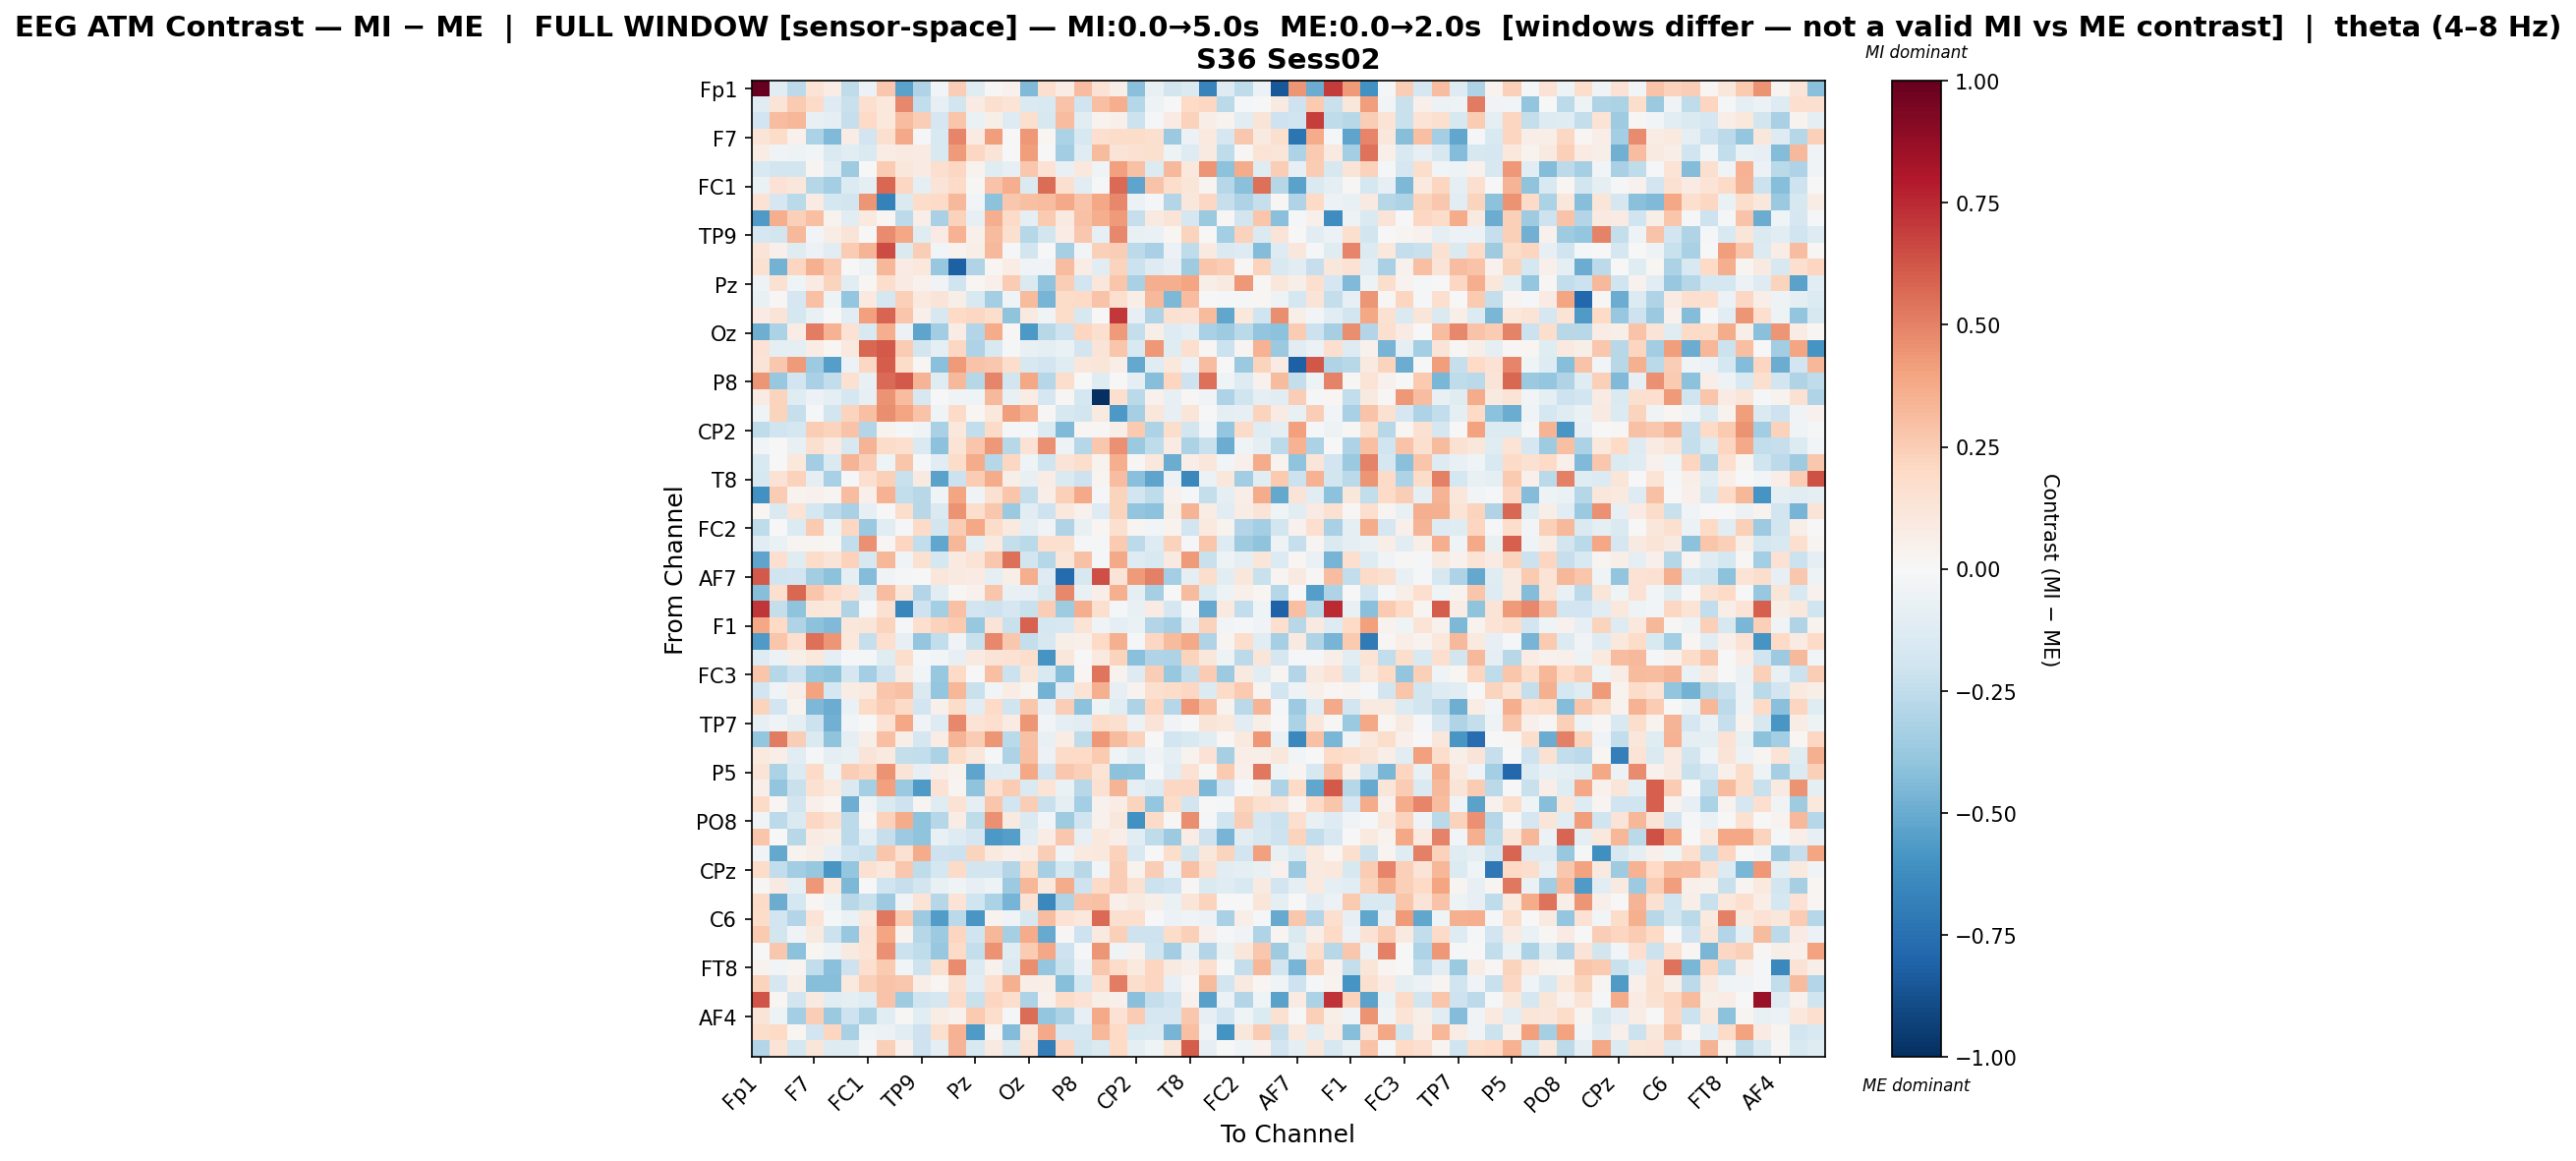

The file beside this chart, header and first rows:
, Fp1, Fz, F3, F7, FT9, FC5, FC1, C3, T7, TP9, CP5, CP1, Pz, P7, O1, Oz, O2, P4, P8, TP10, CP6, CP2, Cz
Fp1, 1.0, -0.1022, -0.2606, 0.1399, 0.07124, -0.2567, -0.05559, 0.2717, -0.5347, -0.3007, -0.02705, 0.2485, -0.1204, 0.0146, 0.04681, -0.4385, 0.1656, 0.07445, 0.3103, 0.1411, 0.05516, -0.4197, -0.07486
Fz, -0.1203, 0.1369, 0.2604, 0.195, -0.1326, -0.2239, 0.1679, 0.1083, 0.4821, -0.2477, -0.0841, -0.1814, 0.08137, 0.1637, 0.1355, -0.1434, -0.1554, 0.2837, -0.2019, 0.3006, 0.3661, -0.2869, -0.04978
F3, -0.1934, 0.306, 0.3329, -0.07292, -0.09497, -0.227, 0.203, 0.1058, 0.3054, 0.2451, -0.1685, 0.2806, -0.06417, 0.05607, -0.1262, 0.1577, -0.1598, 0.3105, -0.1104, 0.0332, 0.04727, -0.2162, -0.01006
F7, 0.1301, 0.1822, 0.0392, -0.3185, -0.4402, 0.07243, -0.1876, 0.1563, 0.3787, -0.01736, -0.1525, 0.4851, 0.08097, 0.4202, 0.004432, 0.437, 0.02027, -0.3166, -0.1579, 0.1673, 0.182, 0.1869, 0.1573
FT9, 0.0765, -0.03643, -0.05034, -0.02867, -0.1452, -0.1103, -0.1451, 0.07125, 0.09038, 0.07857, -0.1556, 0.4219, 0.2066, 0.125, 0.00757, 0.4153, -0.001407, -0.3505, -0.1198, 0.3132, 0.132, 0.1522, 0.1592
FC5, -0.154, -0.1828, -0.1807, 0.02887, -0.1106, -0.3553, 0.006039, 0.2562, 0.1152, 0.08204, 0.1676, 0.2059, 0.03743, -0.1222, -0.08027, 0.2708, 0.1473, -0.07171, 0.1085, -0.04052, 0.4067, 0.2964, -0.1398
FC1, -0.07001, 0.1474, 0.1135, -0.2885, -0.3422, -0.1354, -0.09781, 0.5729, 0.2043, -0.1013, 0.1319, 0.1905, 0.0111, 0.2882, 0.3669, -0.1413, 0.5596, 0.1604, -0.1067, -0.0146, 0.5664, -0.5235, 0.2875
C3, 0.1456, -0.1709, -0.2682, 0.08365, -0.1719, -0.1831, 0.443, -0.6737, -0.1415, 0.1808, 0.1923, 0.3281, -0.02477, -0.4099, 0.2678, 0.2998, 0.31, 0.3783, 0.2864, 0.3833, 0.4797, -0.06003, -0.01215
T7, -0.5645, 0.3644, 0.239, 0.301, 0.03176, -0.1164, 0.0951, 0.01691, -0.2631, 0.06259, -0.3205, 0.2275, -0.0835, 0.3595, 0.1886, -0.0921, 0.2596, 0.08963, 0.2934, 0.3642, 0.4255, -0.2319, 0.0869
TP9, -0.1718, -0.1801, 0.3225, -0.02761, 0.07808, 0.1254, 0.0006312, 0.474, 0.3898, -0.1223, 0.08096, 0.3508, 0.05207, 0.3187, 0.1599, -0.2822, -0.1807, 0.07199, 0.2686, -0.07921, 0.4833, -0.07048, -0.06841
CP5, 0.1286, 0.05394, -0.1215, -0.06157, -0.1091, 0.2526, 0.3385, 0.6499, -0.1464, 0.2429, -0.02502, 0.03214, 0.05983, 0.3249, -0.01966, -0.1872, 0.005106, -0.3319, -0.02983, 0.2351, 0.2496, -0.2636, -0.3263
CP1, 0.1535, -0.475, 0.2134, 0.3566, 0.2516, -0.004611, -0.05055, 0.3305, 0.07993, 0.1082, -0.3764, -0.8156, -0.3012, 0.0196, 0.07179, -0.03374, -0.03889, 0.3065, 0.07758, -0.1033, 0.2234, -0.2145, -0.1266
Pz, -0.04817, 0.1543, -0.04305, 0.08082, 0.2232, -0.1092, 0.02291, 0.1743, 0.07964, 0.03968, -0.03431, -0.2011, 0.0157, 0.05434, 0.2543, -0.1429, -0.4031, 0.2437, -0.1951, 0.1162, 0.28, -0.3215, 0.3637
P7, -0.07187, 0.01201, -0.1647, 0.2903, -0.04713, -0.3846, 0.09723, -0.1795, 0.2375, 0.09495, 0.1319, 0.05953, -0.1553, -0.3372, -0.04659, 0.3133, -0.4639, 0.1801, 0.1971, 0.2813, 0.1632, 0.066, 0.3261
O1, 0.08238, 0.1276, -0.1751, -0.0768, -0.006584, -0.115, 0.4066, 0.5832, 0.2756, 0.04694, -0.1563, 0.2023, 0.2057, 0.1759, -0.4052, 0.0888, -0.03292, 0.1853, -0.1635, -0.006218, 0.7101, -0.08565, -0.3014
Oz, -0.492, -0.3166, 0.07516, 0.5154, 0.3471, 0.1407, -0.154, 0.3622, -0.05996, -0.5283, -0.3501, 0.07367, -0.29, 0.3714, 0.009286, -0.5709, -0.2803, -0.2088, 0.211, 0.1635, 0.4274, -0.2398, 0.06042
O2, 0.143, -0.0941, -0.09864, 0.07703, 0.02098, 0.09664, 0.5763, 0.6153, 0.2521, -0.1861, -0.08782, 0.2059, -0.3061, -0.1488, -0.01201, -0.07371, -0.09881, -0.06712, -0.1809, 0.1277, 0.2738, -0.1531, 0.4346
P4, 0.1283, 0.2685, 0.4256, -0.3643, -0.5487, -0.06228, 0.2101, 0.6057, 0.1869, 0.01692, -0.4197, 0.4237, 0.2873, 0.266, 0.1756, -0.1629, -0.1902, -0.1208, 0.1114, 0.1221, 0.06692, -0.5139, -0.1239
P8, 0.441, -0.3753, -0.1931, -0.3212, -0.2435, 0.1538, -0.07408, 0.5672, 0.6125, 0.3375, -0.1204, 0.3249, -0.2825, 0.4882, -0.1822, 0.3886, -0.2861, 0.1767, 0.004458, -0.1223, 0.002737, -0.09719, -0.4228
TP10, 0.07946, 0.2219, -0.1191, -0.05691, -0.09919, -0.1774, -0.08149, 0.4515, 0.3108, -0.1618, 0.004636, -0.03282, -0.04271, 0.3217, -0.07416, 0.07583, -0.1715, 0.01307, -0.1724, -0.9966, 0.1687, -0.2668, 0.0457
CP6, -0.04482, 0.2207, -0.2308, -0.01554, -0.1865, 0.2195, 0.2994, 0.4651, 0.3938, 0.289, -0.03921, 0.1886, 0.0177, 0.1018, 0.4155, 0.349, 0.007922, -0.1608, -0.1813, 0.08813, -0.5731, -0.3302, 0.1099
CP2, -0.2542, -0.2027, -0.1769, 0.2443, 0.2234, 0.2827, -0.2908, 0.03291, -0.009318, -0.03318, -0.3263, 0.107, -0.244, 0.1908, -0.009021, -0.008212, -0.1338, -0.4423, 0.0215, 0.01236, 0.05535, 0.2631, -0.311
Cz, -0.02847, 0.0009184, -0.07591, 0.1577, 0.08448, -0.1612, 0.3397, 0.1875, 0.1653, -0.1467, -0.4079, 0.1381, 0.2783, 0.4302, -0.2759, 0.1426, 0.4539, -0.05176, -0.2849, 0.2666, 0.4539, -0.3705, -0.2538
C4, -0.1527, 0.005208, 0.1054, -0.3475, -0.1436, 0.3433, 0.2425, -0.04007, 0.2744, -0.009292, -0.1145, 0.1811, 0.3727, -0.2836, 0.2032, -0.04669, -0.1994, 0.1277, 0.1732, 0.03196, 0.3597, 0.01427, 0.1018
T8, -0.1605, 0.1462, 0.2313, -0.09648, -0.3231, -0.01799, 0.1654, 0.2347, -0.2235, 0.08979, -0.5341, -0.2163, 0.2569, 0.374, 0.05785, -0.07343, 0.07151, -0.1453, -0.2085, 0.02459, 0.3066, -0.4194, -0.5247
FT10, -0.6025, 0.2568, 0.03478, 0.04638, 0.0259, 0.3111, 0.05293, 0.3474, -0.243, -0.2735, -0.04585, 0.3955, -0.03853, 0.1522, 0.2768, -0.2356, 0.06902, 0.2408, 0.3767, -0.02265, 0.2263, -0.195, -0.2547
FC6, 0.01664, -0.1422, 0.1363, -0.1724, -0.2616, -0.3277, -0.07948, 0.006291, 0.172, -0.276, -0.1484, 0.4464, 0.1772, 0.2731, -0.3686, -0.1111, -0.2075, 0.1071, 0.04551, -0.1293, 0.2211, -0.3951, -0.4104
FC2, -0.2533, -0.006429, -0.135, 0.2633, -0.04909, 0.2046, -0.3713, -0.1094, -0.0201, 0.1944, -0.1835, 0.2536, 0.3888, 0.1845, 0.09483, -0.09478, -0.03368, -0.2985, -0.07496, 0.01713, 0.164, 0.03016, -0.02941
F4, -0.108, -0.0683, 0.02464, 0.02955, 0.01465, -0.2489, 0.4577, 0.015, 0.2155, -0.247, -0.5196, 0.3346, -0.09052, 0.09617, -0.241, -0.2683, 0.1663, 0.1584, -0.01546, -0.008694, 0.2624, -0.2627, -0.1257
F8, -0.5283, 0.1714, -0.119, 0.1816, 0.1319, 0.2285, -0.1576, 0.3293, -0.03673, 0.1551, -0.1736, 0.08703, 0.133, 0.2721, 0.5508, -0.1834, -0.2817, 0.1185, 0.2918, -0.01506, 0.3802, -0.1287, -0.155
AF7, 0.6116, -0.1961, -0.192, -0.3473, -0.4099, -0.0889, -0.4344, -0.0371, -0.01838, 0.0, 0.1113, 0.08888, 0.08438, -0.09512, 0.05473, 0.3658, -0.131, -0.767, -0.164, 0.6475, 0.1317, 0.4288, 0.5025
AF3, -0.4283, 0.1669, 0.5739, 0.2792, 0.1926, 0.1415, -0.1126, 0.3118, 0.1185, -0.2902, -0.1164, 0.01419, 0.04051, 0.2773, -0.07098, -0.08417, -0.1591, 0.4795, -0.07123, 0.06317, 0.359, -0.09003, -0.3293
AFz, 0.717, -0.2345, -0.4052, 0.1108, 0.1079, -0.3013, -0.01168, 0.1487, -0.6549, -0.2059, -0.3401, 0.2921, -0.1925, -0.2063, -0.1641, -0.2191, 0.2428, -0.3526, 0.3599, 0.1606, -0.008644, -0.07243, 0.0852
F1, 0.3832, 0.1954, -0.2984, -0.4101, -0.4405, 0.1116, 0.1191, 0.2237, -0.00979, 0.1661, 0.2318, 0.2617, -0.3785, 0.1313, -0.2189, 0.5867, -0.1776, -0.1633, 0.1393, -0.03128, -0.0958, -0.07005, -0.2918
F5, -0.5628, 0.274, 0.1642, 0.5518, 0.4418, 0.1044, -0.2316, 0.1704, -0.08035, -0.3867, -0.2458, -0.03189, -0.2193, 0.4777, 0.2663, -0.2411, -0.1582, 0.05963, 0.04977, 0.1988, 0.3549, -0.01322, 0.2058
FT7, -0.1286, -0.05944, 0.05686, 0.1019, -0.09524, -0.01287, -0.0202, -0.1227, 0.1763, -0.02312, -0.02392, -0.0834, 0.08975, 0.1294, 0.1423, 0.1786, -0.5915, 0.1161, -0.003692, 0.09579, 0.2251, -0.4217, -0.2997
FC3, 0.2752, -0.287, -0.216, -0.3775, -0.4045, -0.1707, -0.3431, -0.2039, 0.0922, -0.02868, -0.3764, 0.2025, -0.006682, 0.3006, -0.2132, 0.1205, -0.1491, -0.4253, 0.01841, 0.5357, 0.03433, -0.1308, 0.2446
C1, -0.1888, -0.03711, 0.06563, 0.3989, -0.1768, 0.0715, 0.0948, 0.2774, 0.29, -0.1411, -0.3852, 0.3339, -0.2231, -0.02806, 0.07667, 0.02693, -0.4729, -0.09284, 0.1382, 0.357, -0.08187, 0.03624, 0.1577
C5, 0.2251, -0.1926, 0.03415, -0.4477, -0.4926, -0.0674, 0.1958, 0.2516, 0.1884, -0.1884, 0.04926, 0.1843, -0.114, 0.1985, -0.1984, 0.2733, -0.08414, 0.2449, -0.4097, -0.04626, -0.1139, -0.3089, 0.2174
TP7, -0.08392, -0.03889, -0.1005, -0.2152, -0.4804, -0.02915, 0.002912, 0.1413, 0.3851, -0.03725, -0.1316, 0.4788, 0.1392, 0.1673, 0.08242, 0.4405, -0.02911, -0.09934, -0.1134, 0.1851, 0.163, -0.05913, 0.1264
CP3, -0.3879, 0.5164, 0.2455, -0.144, -0.4055, -0.09736, 0.06139, 0.2981, 0.05867, -0.1665, 0.07169, 0.3435, 0.2547, 0.4443, -0.2671, 0.2952, -0.07703, 0.07417, -0.2521, 0.4313, 0.3156, 0.2344, 0.006647
P1, 0.1015, 0.06661, -0.1102, -0.01235, -0.1008, -0.07719, 0.1291, 0.0893, -0.239, -0.2444, -0.3203, 0.1835, 0.1147, -0.01853, -0.3098, 0.2985, -0.05684, 0.1931, 0.1956, 0.2636, -0.0427, -0.1167, -0.03407
P5, 0.1284, -0.3129, -0.1384, 0.1901, -0.04975, 0.2471, 0.2177, 0.4455, 0.1301, -0.08491, 0.07012, 0.03605, -0.5279, -0.1262, -0.1202, 0.3866, -0.1926, 0.2667, 0.2398, 0.1383, -0.4068, -0.4061, -0.01795
PO7, 0.07013, -0.3908, -0.226, 0.1552, 0.1015, -0.1409, -0.332, 0.414, -0.3708, -0.568, 0.1423, 0.02924, -0.4008, 0.1675, 0.2565, -0.1474, 0.1342, -0.06901, -0.2749, 0.1504, 0.3373, -0.086, -0.1381
PO4, 0.1904, 0.01864, -0.1871, 0.04815, 0.02089, -0.4873, -0.03247, -0.1443, -0.2061, 0.02388, -0.1231, 0.1445, -0.09657, 0.2802, -0.1949, 0.2424, -0.2198, -0.09446, -0.3374, 0.04675, 0.07654, 0.2193, -0.3863
PO8, -0.03467, -0.2645, -0.1469, 0.2101, 0.1493, -0.2628, 0.008769, 0.2325, 0.3687, -0.4018, -0.2829, 0.0777, -0.2515, 0.4597, 0.09262, -0.1463, -0.02858, -0.3573, -0.1975, 0.04221, 0.1139, -0.6074, 0.1941
P6, 0.2774, -0.005581, -0.2795, 0.0798, 0.0566, -0.2604, -0.09441, -0.2334, -0.366, -0.3986, -0.077, -0.1261, -0.1651, -0.5721, -0.5502, -0.1038, 0.07547, 0.2686, -0.08275, 0.1081, 0.06875, -0.1099, -0.2567
P2, -0.03428, -0.5127, 0.03686, 0.05689, -0.08028, -0.2026, -0.2235, 0.2808, 0.1522, 0.3714, -0.2064, -0.2111, 0.2223, 0.09438, 0.05433, 0.071, 0.2465, -0.03435, 0.09907, 0.1048, 0.2283, -0.1558, -0.002898
CPz, 0.1797, -0.248, -0.3487, -0.3791, -0.5799, -0.3874, 0.1542, 0.1086, 0.2729, -0.2534, -0.1731, 0.1911, -0.185, -0.195, -0.2898, 0.1849, -0.3334, -0.1737, -0.2762, -0.02537, 0.2498, 0.03596, 0.2443
CP4, 0.008221, 0.09166, -0.1006, 0.4372, 0.1052, -0.4469, -0.005868, -0.1991, -0.2322, -0.1858, -0.07745, -0.03921, -0.0845, -0.04941, -0.3657, 0.333, 0.1057, 0.3699, -0.2053, 0.1925, 0.2443, 0.1553, -0.2134
TP8, 0.1926, -0.4962, -0.1794, 0.01816, -0.05022, -0.2749, -0.2265, -0.36, -0.03633, 0.1373, -0.287, 0.1337, -0.2011, -0.3169, -0.4627, 0.145, -0.6423, -0.3005, 0.2879, 0.2906, 0.05154, 0.08784, 0.05497
C6, 0.1858, -0.1902, -0.2905, 0.135, -0.01941, -0.06477, 0.1071, 0.5289, 0.2602, -0.3615, -0.5567, -0.2661, -0.5829, 0.03467, -0.03805, -0.1595, 0.3098, 0.1445, 0.1069, 0.5646, 0.1584, 0.1709, -0.003683
C2, 0.2606, -0.1813, -0.03302, 0.08631, -0.2154, -0.3816, 0.1444, 0.3968, 0.03129, -0.282, -0.362, 0.2149, -0.1983, 0.331, -0.329, 0.3737, -0.5059, 0.01169, -0.2108, 0.09017, 0.2356, -0.204, -0.2077
FC4, -0.001618, 0.2721, -0.4126, 0.02085, -0.05322, 0.0913, 0.1379, 0.4592, -0.2147, -0.2572, -0.3809, 0.1897, -0.2387, 0.4459, -0.1197, 0.2511, 0.3854, -0.2036, -0.016, 0.442, -0.04518, 0.0406, -0.2002
FT8, 0.03455, -0.02951, 0.02646, -0.2468, -0.4167, -0.2082, 0.1678, 0.2589, -0.02688, -0.2045, 0.1641, 0.4726, -0.1338, 0.04653, -0.144, 0.4616, -0.386, -0.2223, -0.06088, 0.2684, 0.181, 0.09702, 0.2162
F6, 0.2239, -0.1645, 0.05609, -0.4289, -0.4225, 0.09695, 0.2402, 0.2882, 0.2702, 0.06376, 0.01804, 0.1598, -0.1019, 0.1701, 0.3524, 0.06812, 0.05472, -0.4244, -0.176, 0.1581, 0.5126, 0.1783, 0.2134
AF8, 0.6295, 0.0211, -0.1823, 0.08926, -0.1129, -0.09841, -0.1228, 0.2887, -0.3542, -0.1996, -0.1704, 0.1899, -0.2228, 0.2163, 0.1723, -0.3078, 0.04572, 0.1821, 0.1484, 0.05965, 0.04951, -0.4161, -0.2384
AF4, 0.1283, -0.04753, -0.3377, 0.2494, -0.3746, -0.2101, -0.3147, -0.1035, 0.00853, -0.1141, 0.07555, 0.04266, 0.2626, 0.1742, -0.01322, 0.5625, -0.3883, -0.3127, -0.07916, 0.3773, 0.147, 0.2555, -0.1661
F2, 0.1741, 0.1977, 0.02021, -0.1897, 0.2138, -0.3221, -0.04441, -0.05588, -0.1028, -0.2083, 0.1631, 0.3477, -0.5652, 0.02943, -0.4305, 0.1168, 0.3822, -0.1672, -0.1773, 0.3269, 0.1954, -0.1528, -0.1462
FCz, -0.2931, 0.1353, -0.1779, 0.1201, -0.1291, -0.121, -0.009738, 0.2366, 0.04073, -0.2074, -0.09473, 0.3362, -0.1533, 0.08718, -0.1475, 0.1552, -0.6931, 0.2141, -0.1803, -0.147, 0.1963, -0.0943, -0.04504
